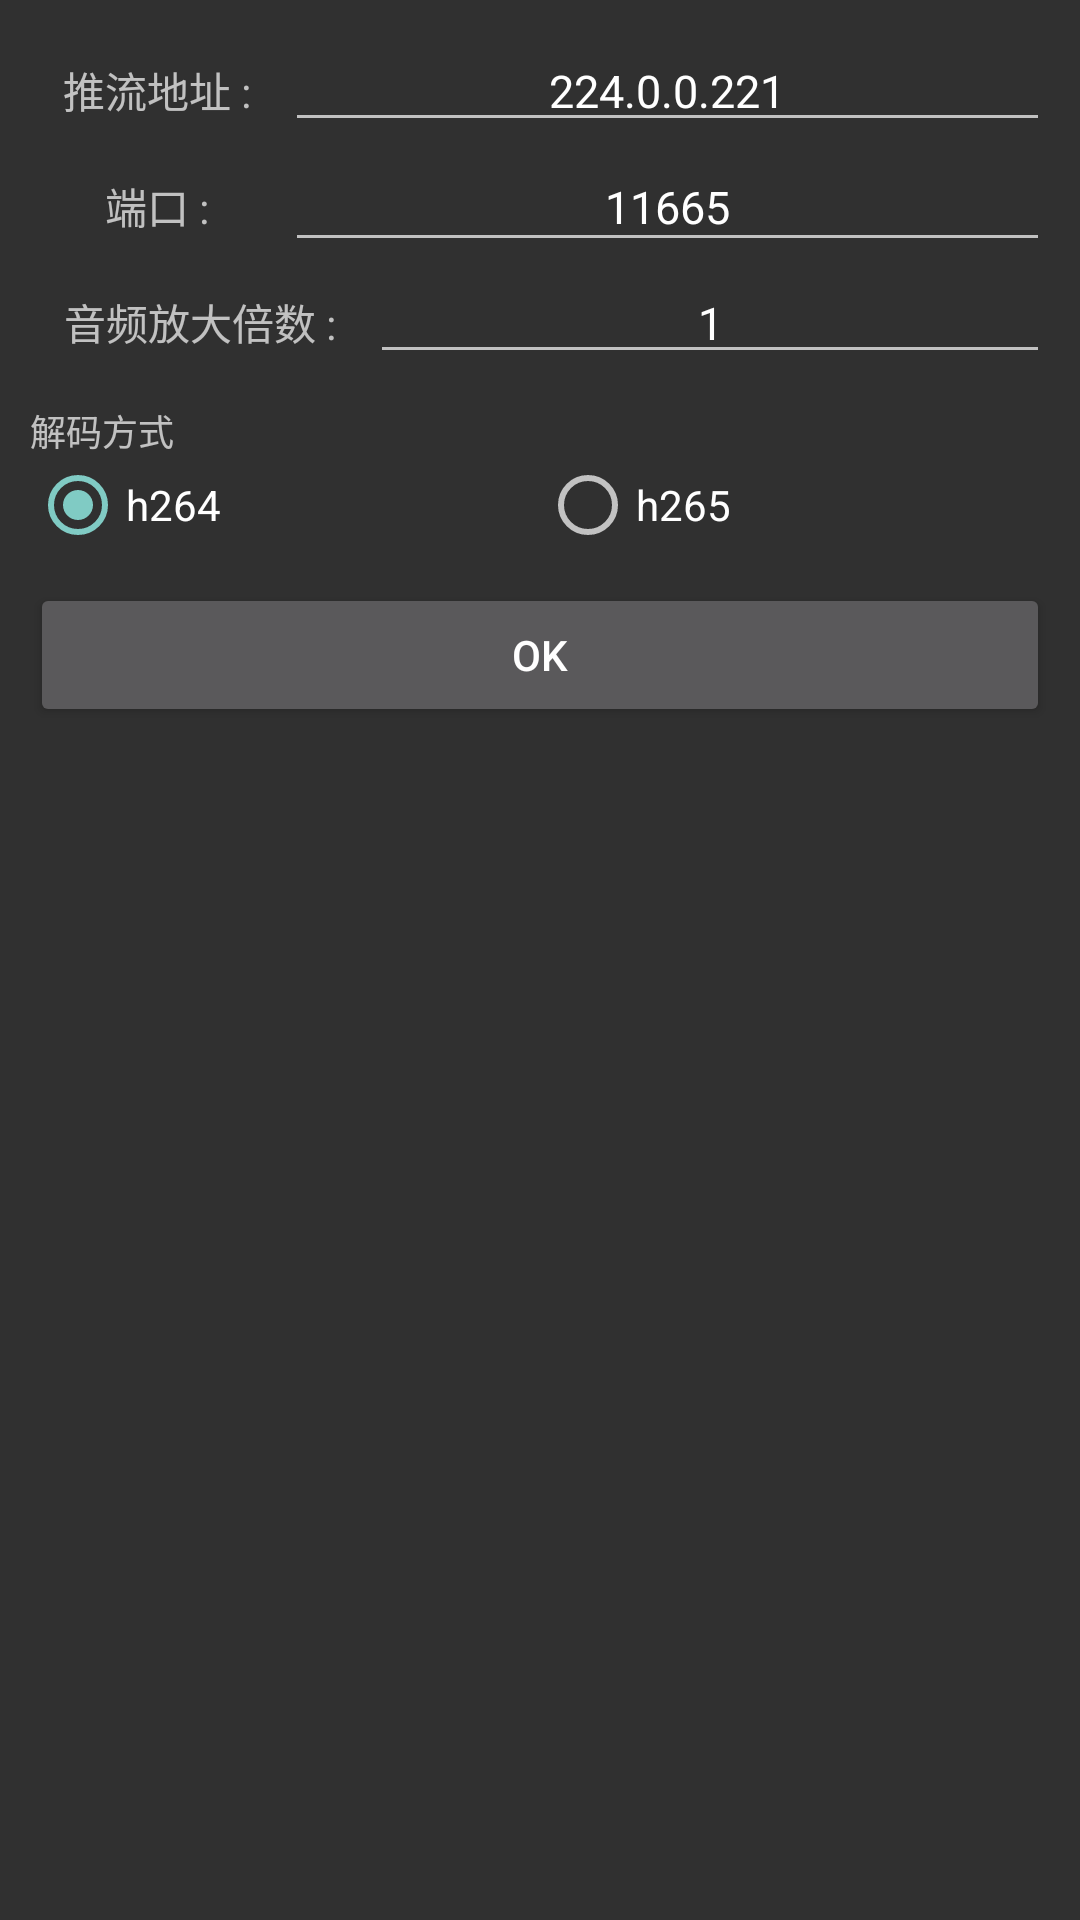

Reconstruct the res/layout file that produces this screen, plus the resources it refers to.
<!-- AndroidManifest.xml: application theme Theme.VideoLive2 -->
<!-- res/layout/activity_recive_ready.xml -->
<?xml version="1.0" encoding="utf-8"?>
<LinearLayout xmlns:android="http://schemas.android.com/apk/res/android"
    xmlns:tools="http://schemas.android.com/tools"
    android:layout_width="match_parent"
    android:layout_height="match_parent"
    android:orientation="vertical"
    android:padding="10dp">

    <LinearLayout
        android:layout_width="match_parent"
        android:layout_height="wrap_content"
        android:orientation="horizontal">

        <TextView
            android:layout_width="0dp"
            android:layout_height="wrap_content"
            android:layout_weight="1"
            android:gravity="center"
            android:text="推流地址 :" />

        <EditText
            android:id="@+id/url"
            android:layout_width="0dp"
            android:layout_height="wrap_content"
            android:layout_weight="3"
            android:gravity="center"
            android:text="224.0.0.221"
            android:textSize="15dp" />
    </LinearLayout>

    <LinearLayout
        android:layout_width="match_parent"
        android:layout_height="wrap_content"
        android:orientation="horizontal">

        <TextView
            android:layout_width="0dp"
            android:layout_height="40dp"
            android:layout_weight="1"
            android:gravity="center"
            android:text="端口 :" />

        <EditText
            android:id="@+id/port"
            android:layout_width="0dp"
            android:layout_height="40dp"
            android:layout_weight="3"
            android:gravity="center"
            android:text="11665"
            android:textSize="15dp" />
    </LinearLayout>

    <LinearLayout
        android:layout_width="match_parent"
        android:layout_height="wrap_content"
        android:orientation="horizontal">

        <TextView
            android:layout_width="0dp"
            android:layout_height="wrap_content"
            android:layout_weight="1"
            android:gravity="center"
            android:text="音频放大倍数 :" />

        <EditText
            android:id="@+id/multiple"
            android:layout_width="0dp"
            android:layout_height="wrap_content"
            android:layout_weight="2"
            android:gravity="center"
            android:text="1"
            android:textSize="15dp" />

    </LinearLayout>


    <TextView
        android:layout_width="match_parent"
        android:layout_height="wrap_content"
        android:layout_marginTop="10dp"
        android:text="解码方式"
        android:textSize="12dp" />

    <RadioGroup
        android:id="@+id/rvideoCode"
        android:layout_width="match_parent"
        android:layout_height="wrap_content"
        android:orientation="horizontal">

        <RadioButton
            android:id="@+id/rh264"
            android:layout_width="0dp"
            android:layout_height="wrap_content"
            android:layout_weight="1"
            android:checked="true"
            android:text="h264" />

        <RadioButton
            android:id="@+id/rh265"
            android:layout_width="0dp"
            android:layout_height="wrap_content"
            android:layout_weight="1"
            android:text="h265" />
    </RadioGroup>

    <Button
        android:id="@+id/begin"
        android:layout_width="match_parent"
        android:layout_height="wrap_content"
        android:layout_marginTop="10dp"
        android:text="ok" />
</LinearLayout>
<!-- resources referenced by this layout -->
<resources>
  <style name="Theme.VideoLive2" parent="Theme.AppCompat.NoActionBar" />
</resources>
